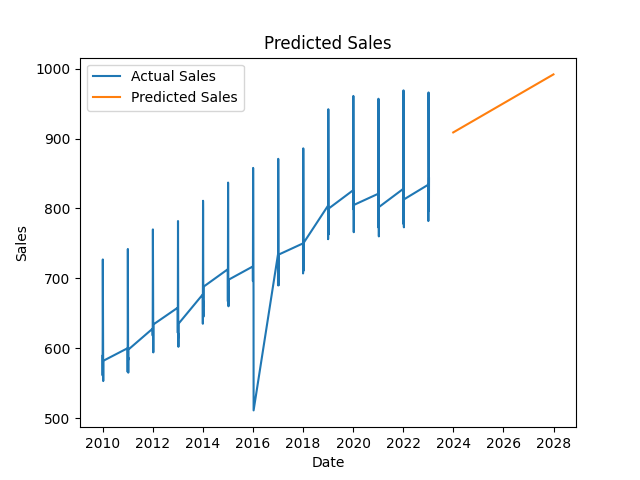

Values plotted in this chart, from the file beside it:
date, sales
2023-12-31, 908.8
2024-12-31, 929.6
2025-12-31, 950.4
2026-12-31, 971.1
2027-12-31, 991.8
